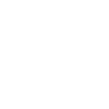
t = 0.00 s
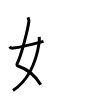
t = 3.00 s
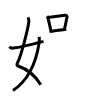
t = 6.00 s
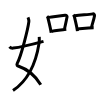
t = 9.00 s
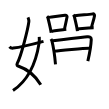
t = 12.00 s
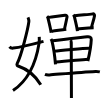
t = 15.00 s

The animated SVG that drew these frames (rendered in a browser with its animation timeline set to each time). Animation: 15 SMIL elements (animate=15); one cycle of 15.00 s.

<svg width="109px" height="109px" viewBox="0 0 px 109px" xmlns="http://www.w3.org/2000/svg" xmlns:xlink="http://www.w3.org/1999/xlink" xml:space="preserve" version="1.1"  baseProfile="full">
<path d="M27.98,17.37c0.39,1.04,1.08,2.74,0.89,4.24C27.88,29,21.55,54.76,17.23,63.4c-0.89,1.77,0.4,2.46,0.89,2.63C27.5,69.25,36,76.75,40.75,84.78" style="fill:none;stroke:black;stroke-width:3;opacity:0">
  <animate attributeType="CSS" attributeName="opacity" from="0" to="1" begin="0s" dur="1s" repeatCount="Indefinite" fill="freeze" />
</path>
<path d="M39.25,36.89c0.08,1.28,0.13,4.38-0.16,6.24C36.73,58.11,29.91,79.35,13,90.5" style="fill:none;stroke:black;stroke-width:3;opacity:0">
  <animate attributeType="CSS" attributeName="opacity" from="0" to="1" begin="1s" dur="1s" repeatCount="Indefinite" fill="freeze" />
</path>
<path d="M9.5,46.72c0.75,0.94,1.75,1.62,3.75,1.39c2.15-0.24,21.34-4.35,30.25-6.73" style="fill:none;stroke:black;stroke-width:3;opacity:0">
  <animate attributeType="CSS" attributeName="opacity" from="0" to="1" begin="2s" dur="1s" repeatCount="Indefinite" fill="freeze" />
</path>
<path d="M47,16.18c0.31,0.32,0.67,0.58,0.77,1c0.89,3.73,2.53,10.07,3.43,15.54" style="fill:none;stroke:black;stroke-width:3;opacity:0">
  <animate attributeType="CSS" attributeName="opacity" from="0" to="1" begin="3s" dur="1s" repeatCount="Indefinite" fill="freeze" />
</path>
<path d="M48.96,17.37c5.8-0.79,10.78-1.36,16.13-2.16c1.34-0.2,2.15,0.92,1.96,1.83c-0.8,3.77-1.1,5.49-2.52,11.75" style="fill:none;stroke:black;stroke-width:3;opacity:0">
  <animate attributeType="CSS" attributeName="opacity" from="0" to="1" begin="4s" dur="1s" repeatCount="Indefinite" fill="freeze" />
</path>
<path d="M51.86,31.27c4.32-0.48,8.48-1.28,14.42-2.02" style="fill:none;stroke:black;stroke-width:3;opacity:0">
  <animate attributeType="CSS" attributeName="opacity" from="0" to="1" begin="5s" dur="1s" repeatCount="Indefinite" fill="freeze" />
</path>
<path d="M73.29,14.79c0.28,0.34,1.09,1.62,1.18,2.07c0.79,3.97,2.19,8.46,2.98,14.29" style="fill:none;stroke:black;stroke-width:3;opacity:0">
  <animate attributeType="CSS" attributeName="opacity" from="0" to="1" begin="6s" dur="1s" repeatCount="Indefinite" fill="freeze" />
</path>
<path d="M74.72,15.68c6.53-0.93,13.37-0.96,18.08-1.81c1.18-0.21,1.9,0.98,1.73,1.95c-0.7,4.01-2.03,7.18-2.97,11.52" style="fill:none;stroke:black;stroke-width:3;opacity:0">
  <animate attributeType="CSS" attributeName="opacity" from="0" to="1" begin="7s" dur="1s" repeatCount="Indefinite" fill="freeze" />
</path>
<path d="M77.23,29.07c5.02-0.32,9.02-1.07,16.42-1.21" style="fill:none;stroke:black;stroke-width:3;opacity:0">
  <animate attributeType="CSS" attributeName="opacity" from="0" to="1" begin="8s" dur="1s" repeatCount="Indefinite" fill="freeze" />
</path>
<path d="M50.98,39.01c0.27,0.47,0.78,1.29,0.93,1.88c1.24,4.82,2.81,14.52,3.59,23.47" style="fill:none;stroke:black;stroke-width:3;opacity:0">
  <animate attributeType="CSS" attributeName="opacity" from="0" to="1" begin="9s" dur="1s" repeatCount="Indefinite" fill="freeze" />
</path>
<path d="M52.75,40.83c10.3-1.62,27.32-3.31,34.42-4.13c2.61-0.3,4.18,0.65,4.1,2.68c-0.18,4.83-2.97,19.78-3.43,21.8" style="fill:none;stroke:black;stroke-width:3;opacity:0">
  <animate attributeType="CSS" attributeName="opacity" from="0" to="1" begin="10s" dur="1s" repeatCount="Indefinite" fill="freeze" />
</path>
<path d="M54.32,51.13c3.1-0.39,31.18-3.13,35.49-2.86" style="fill:none;stroke:black;stroke-width:3;opacity:0">
  <animate attributeType="CSS" attributeName="opacity" from="0" to="1" begin="11s" dur="1s" repeatCount="Indefinite" fill="freeze" />
</path>
<path d="M55.87,62.04c10.63-1.29,22.23-1.84,32.04-2.78" style="fill:none;stroke:black;stroke-width:3;opacity:0">
  <animate attributeType="CSS" attributeName="opacity" from="0" to="1" begin="12s" dur="1s" repeatCount="Indefinite" fill="freeze" />
</path>
<path d="M44.94,74.38c1.2,0.51,3.41,0.6,4.62,0.51c6.69-0.46,31.02-2.77,46.04-3.47c2.01-0.09,3.21,0.25,4.22,0.5" style="fill:none;stroke:black;stroke-width:3;opacity:0">
  <animate attributeType="CSS" attributeName="opacity" from="0" to="1" begin="13s" dur="1s" repeatCount="Indefinite" fill="freeze" />
</path>
<path d="M70.39,39.99c0.53,0.36,0.86,1.36,0.87,2.58c0.03,6.19,0.16,53.42,0.17,55.44" style="fill:none;stroke:black;stroke-width:3;opacity:0">
  <animate attributeType="CSS" attributeName="opacity" from="0" to="1" begin="14s" dur="1s" repeatCount="Indefinite" fill="freeze" />
</path>
</svg>
